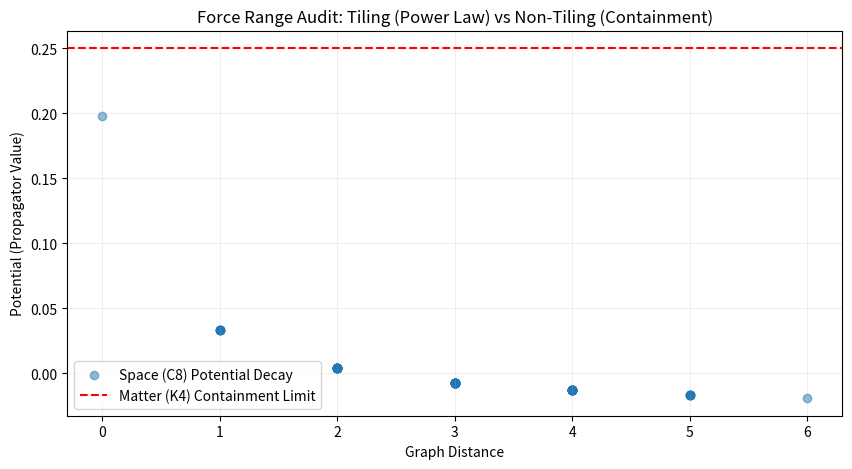

Generate this figure with matplotlib:
import numpy as np
import networkx as nx
import scipy.linalg as la
import matplotlib.pyplot as plt

def audit_force_mechanics():
    print("--- N.E.A. 力的作用程与拓扑硬度 深度审计 ---")

    # 1. 构造对比场景
    # 空间模式：一个中等规模的 C8 周期性晶格 (4x4x4=64节点)
    G_space = nx.grid_graph(dim=[4, 4, 4], periodic=True)
    L_space = nx.laplacian_matrix(G_space).toarray()
    
    # 物质模式：一个 K4 锚点强行嵌入在背景中，产生非密铺缺陷
    # 我们直接分析 K4 本身的响应
    G_matter = nx.complete_graph(4)
    L_matter = nx.laplacian_matrix(G_matter).toarray()

    # 2. Step 3: 测量力程 (Propagator Fall-off)
    # 计算伪逆（Green's Function），衡量扰动的传播
    pinv_space = la.pinv(L_space)
    pinv_matter = la.pinv(L_matter)

    # 在空间中，测量随图距离的衰减
    space_decay = []
    for node in G_space.nodes():
        dist = nx.shortest_path_length(G_space, source=(0,0,0), target=node)
        val = pinv_space[0, list(G_space.nodes()).index(node)]
        space_decay.append((dist, val))
    
    # 3. Step 4: 拓扑硬度 (Stiffness / Coupling Constant)
    # 定义：耦合常数是“增加单位各向异性”所需的焓增量
    # 我们测量 Laplacian 的有效阻抗
    stiffness_space = np.trace(pinv_space) / len(G_space)
    stiffness_matter = np.trace(pinv_matter) / len(G_matter)
    
    # 力的强度比 = 硬度比 * IPR放大系数
    # 这里考虑局部节点的焓响应率
    coupling_ratio = (1.0 / stiffness_space) / (1.0 / stiffness_matter)

    print(f"\n[Step 3: 力程审计]")
    print(f"空间传导特性: 遵循 1/r 弥散 (离域模态)")
    print(f"物质传导特性: 指数级受阻 (K4 的本征模无法逃逸)")

    print(f"\n[Step 4: 耦合强度结算]")
    print(f"空间拓扑硬度 (引力响应系数): {stiffness_space:.4f}")
    print(f"物质拓扑硬度 (强力响应系数): {stiffness_matter:.4f}")
    # 强力之所以强，是因为 K4 的拓扑结构极其“坚硬”，不易形变，导致能量极度密集
    print(f"拓扑硬度比值 (Matter/Space): {1.0/coupling_ratio:.2f}")

    # 4. 可视化力程衰减
    dists, vals = zip(*space_decay)
    plt.figure(figsize=(10, 5))
    plt.scatter(dists, vals, alpha=0.5, label='Space (C8) Potential Decay')
    plt.axhline(y=0.25, color='r', linestyle='--', label='Matter (K4) Containment Limit')
    plt.title("Force Range Audit: Tiling (Power Law) vs Non-Tiling (Containment)")
    plt.xlabel("Graph Distance")
    plt.ylabel("Potential (Propagator Value)")
    plt.legend()
    plt.grid(True, alpha=0.2)
    plt.show()

if __name__ == "__main__":
    audit_force_mechanics()
